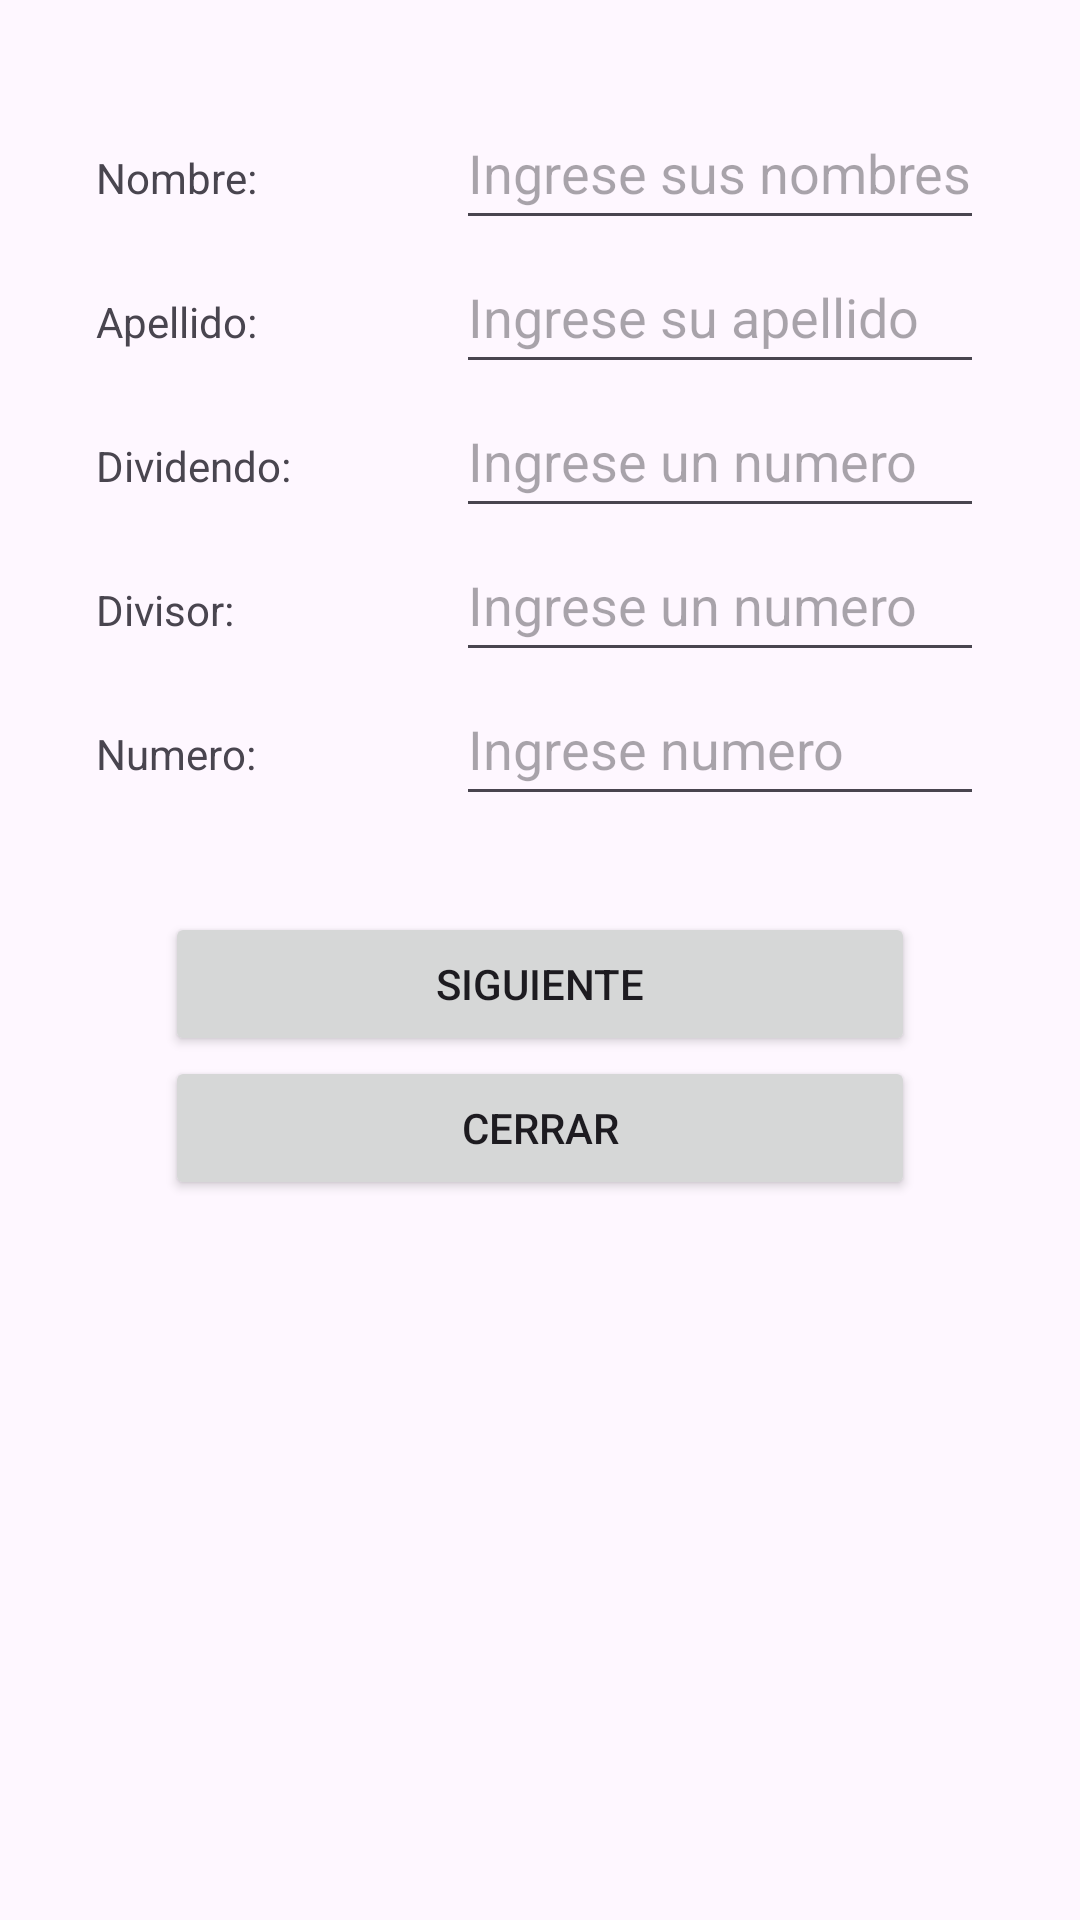

Here is an Android app screen rendered from its layout file. Give the layout XML and the strings, colors and styles it references.
<!-- AndroidManifest.xml: application theme Theme.RepasoPruebaMoviles -->
<!-- res/layout/activity_second.xml -->
<?xml version="1.0" encoding="utf-8"?>
<LinearLayout xmlns:android="http://schemas.android.com/apk/res/android"
    xmlns:app="http://schemas.android.com/apk/res-auto"
    xmlns:tools="http://schemas.android.com/tools"
    android:layout_width="match_parent"
    android:layout_height="match_parent"
    android:orientation="vertical"
    tools:context=".MainActivity">

    <GridLayout
        android:layout_width="match_parent"
        android:layout_height="wrap_content"
        android:columnCount="2"
        android:layout_margin="32sp">

        <TextView
            android:id="@+id/textView_nombre"
            android:layout_width="120sp"
            android:text="@string/textView_nombre" />

        <EditText
            android:id="@+id/editText_nombre"
            android:layout_gravity="fill_horizontal"
            android:hint="Ingrese sus nombres"
            android:minHeight="48dp" />

        <TextView
            android:id="@+id/textView_apellido"
            android:text="@string/textView_apellido"
            android:layout_width="120sp"/>

        <EditText
            android:id="@+id/editText_apellido"
            android:layout_gravity="fill_horizontal"
            android:hint="@string/editText_apellido"
            android:minHeight="48dp" />

        <TextView
            android:id="@+id/textView_dividendo"
            android:text="@string/textView_dividendo"
            android:layout_width="120sp"/>

        <EditText
            android:id="@+id/editText_dividendo"
            android:layout_gravity="fill_horizontal"
            android:hint="@string/editText_dividendo"
            android:minHeight="48dp"
            android:inputType="number"/>

        <TextView
            android:id="@+id/textView_divisor"
            android:text="@string/textView_divisor"
            android:layout_width="120sp"/>

        <EditText
            android:id="@+id/editText_divisor"
            android:layout_gravity="fill_horizontal"
            android:hint="@string/editText_divisor"
            android:minHeight="48dp"
            android:inputType="number"/>

        <TextView
            android:id="@+id/textView_numero"
            android:text="@string/textView_numero"
            android:layout_width="120sp"/>

        <EditText
            android:id="@+id/editText_numero"
            android:layout_gravity="fill_horizontal"
            android:hint="@string/editText_numero"
            android:minHeight="48dp"
            android:inputType="number"/>

    </GridLayout>

    <Button
        android:id="@+id/button_siguiente"
        android:layout_width="250sp"
        android:layout_height="wrap_content"
        android:text="@string/button_siguiente"
        android:layout_gravity="center"/>

    <Button
        android:id="@+id/button_cerrar"
        android:layout_width="250sp"
        android:layout_height="wrap_content"
        android:layout_gravity="center"
        android:allowClickWhenDisabled="false"
        android:text="@string/button_cerrar" />

</LinearLayout>
<!-- resources referenced by this layout -->
<resources>
  <string name="button_cerrar">Cerrar</string>
  <string name="button_siguiente">Siguiente</string>
  <string name="editText_apellido">Ingrese su apellido</string>
  <string name="editText_dividendo">Ingrese un numero</string>
  <string name="editText_divisor">Ingrese un numero</string>
  <string name="editText_numero">Ingrese numero</string>
  <string name="textView_apellido">Apellido:</string>
  <string name="textView_dividendo">Dividendo:</string>
  <string name="textView_divisor">Divisor:</string>
  <string name="textView_nombre">Nombre:</string>
  <string name="textView_numero">Numero:</string>
  <style name="Theme.RepasoPruebaMoviles" parent="Base.Theme.RepasoPruebaMoviles" />
  <style name="Base.Theme.RepasoPruebaMoviles" parent="Theme.Material3.DayNight.NoActionBar">
          
          
      </style>
</resources>
